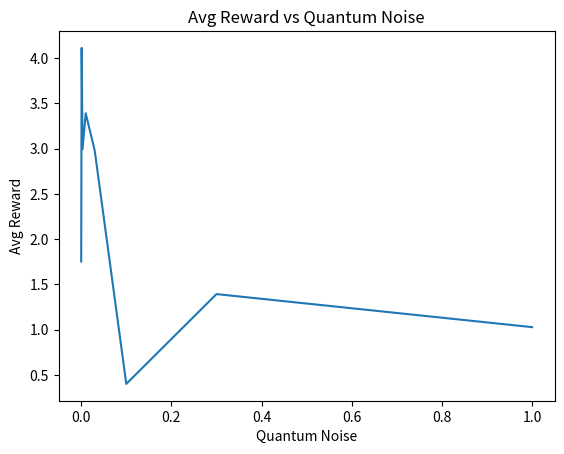

Reproduce this figure in Python.
import copy
import numpy as np
import matplotlib.pyplot as plt

q_noise = [0.000, 0.001, 0.003, 0.010, 0.030, 0.100, 0.300, 1.000]

eps1 = [1e-3, 1e-4, 1e-5, 1e-6,  1e-7,  1e-8,   1e-9]
alp1 = [0.1,  0.03, 0.01, 0.003, 0.001, 0.0003, 0.0001]
para1 = []
for e in eps1:
    for a in alp1:
        para1.append([e,a])

eps2 = [1e-5,  1e-6,  1e-7,  1e-8,  1e-9]
alp2 = [0.1,   0.01,  0.003, 0.001, 0.0001]
para2 = []
for e in eps2:
    for a in alp2:
        para2.append([e,a])


avg_rew_n0_000 = [0.22343361255072233, 0.5378583883788979, 1.4166368431024734, 0.7419846404139326, 0.4828159724923164, 0.7759253458018465, 0.9446712484530957, 0.19024477923466235, 0.7947360500265049, 1.078583682007112, 0.7295669064303325, 0.7815078909822771, 0.6310547778233954, 0.6467612838802238, 0.2512346337086356, 0.5321071980488671, 1.1850242807108557, 1.1230068517447067, 0.459093048912344, 1.0391571333265286, 0.6512521325821018, 0.2787528204553204, 0.5767681065132299, 1.0333890111001687, 0.7275603252270583, 0.5407215248026569, 1.2593709187552362, 1.4373986809375325, 0.2104504701749075, 0.4773569697392787, 1.1486576564386717, 0.7342148020729291, 0.517098108381642, 0.6367514721658244, 0.5866255184646912, 0.1039522052154127, 0.5552398755917972, 0.9717589320298672, 0.8434981340915966, 0.7095672260204958, 0.5284822029292854, 1.0440572026486319, 0.13815461516815497, 0.49918630377683615, 1.752541009721302, 0.9772434269138123, 0.657010099852494, 0.47861411659803976, 0.8164452448273873]
far_fac_n0_000 = [0.5791725644507524, 0.7923002007308901, 0.5956298510688668, 0.7884078893435378, 0.6043832884145274, 0.5219032965272877, 0.7337229662524494, 0.6290220792156314, 0.5400657383781139, 0.6846393509605061, 0.7765680609260476, 0.8059099696900891, 0.7477995068398647, 0.7129482830949536, 0.6732198404434151, 0.6429897247903906, 0.6254881337687699, 0.7574711492715763, 0.6574759641777415, 0.7006904300504624, 0.6744213801243227, 0.5221463495454958, 0.7366001750628351, 0.7341255913622814, 0.8120369274082166, 0.7313084992461483, 0.6022952332233411, 0.5141942510711512, 0.6061243220124408, 0.9167465067478816, 0.8238488210506765, 0.8132374130618925, 0.8526056949632782, 0.7580012523702319, 0.6015000895044132, 0.8479443924194965, 0.7808812704069236, 0.8174382324633424, 0.7119366666235117, 0.7111067793124094, 0.8866656681730647, 0.6824736326668704, 0.7327412384418918, 0.7054008421633531, 0.5717984759577857, 0.5921095066196981, 0.5815554837255298, 0.6424596414700516, 0.6824408113979529]
arr_rew_n0_000 = np.array(avg_rew_n0_000)
arr_fac_n0_000 = np.array(far_fac_n0_000)

avg_rew_n0_001 = [1.4066244367083895, 1.0100834031197736, 0.8940155900666834, 0.7163599562548891, 1.0828395887028284, 0.5336250726043343, 1.2537996466697439, 1.6706590326648634, 1.1422801300574215, 0.8642705309974157, 0.5204864551655517, 1.1328821084247587, 2.065863766259732, 1.24267963795875, 1.5062250967311221, 1.2417130764857007, 1.116321187196864, 0.6913245747492625, 0.43981755195378625, 1.7610626121465893, 1.902644989551678, 1.470554852816811, 1.307492688662984, 0.7532904738665327, 0.7893156648994325, 0.7279376196014661, 2.4539110645202964, 1.8749868662476652, 1.53765404132704, 1.2826143808884618, 0.9765305227429472, 0.7769440516420257, 1.2566900771230824, 1.8426014980207903, 4.111984576900125, 1.4935593419789324, 1.3299364298271565, 1.169905817484588, 0.8397845877675602, 1.0519639624325836, 1.8170686421415485, 0.6891621052481518, 1.6889458249343783, 1.4322991109700407, 0.8197601949027343, 0.529985334638676, 1.1185237554758307, 0.9154100480853203, 3.6978860336553474]
far_fac_n0_001 = [0.9532842271207803, 0.8803604611004101, 0.8403725820325262, 0.6316976177117464, 0.6013609332231998, 0.6625103465579015, 0.5672319584428039, 0.9444576594464615, 0.8644515332361578, 0.91554440361973, 0.6908496320588153, 0.552504739083324, 0.3275234773321872, 0.6243490985824475, 0.9621278280305499, 0.8287227811144493, 0.7009261301499204, 0.5513137411291347, 0.47704706317581813, 0.7643079889982647, 0.6825838486989401, 0.9551572733767587, 0.8595021493520281, 0.7924229833193177, 0.6129620733461553, 0.4068399832869792, 0.6707290336823589, 0.645909457307287, 0.9188568112364018, 0.88410563887008, 0.7159133968698175, 0.691856356631506, 0.1905031050570314, 0.4519646529888899, 0.3700678431707611, 0.9580699953103982, 0.8627282029172071, 0.6134738818341953, 0.7115487206371941, 0.7020982803318261, 0.42799526831851387, 0.4918436824032355, 0.951975077040736, 0.8541685979165567, 0.7898661491754788, 0.30172128020926225, 0.4928199058882711, 0.5847511697400879, 0.6189959720452951]
arr_rew_n0_001 = np.array(avg_rew_n0_001)
arr_fac_n0_001 = np.array(far_fac_n0_001)

avg_rew_n0_003 = [1.5977313764701468, 0.8497533224053821, 0.8861289794907521, 2.5334589525457574, 2.4260541075719373, 1.5178262819531634, 0.8057412143260871, 0.6143665314154637, 0.8857141564461775, 1.2294642329263676, 1.480502055941769, 0.8733850275176207, 1.1598978222345633, 0.42169665377474014, 1.935544702925098, 1.5044369949368148, 0.8198905325659835, 1.9243548121903102, 1.0455357948464115, 0.7084508561618412, 1.4700480111145078, 1.006786959906447, 0.9137447984503679, 2.9940858429216433, 0.37546177307510314]
far_fac_n0_003 = [0.955123674933315, 0.8940735059384829, 0.5852279914227456, 0.6455521508379547, 0.5725536013925011, 0.9687021491013741, 0.8797986348166975, 0.6988585484487335, 0.44566778521982575, 0.5802929402704015, 0.9658936512810609, 0.923615783838704, 0.7645119621111038, 0.5063694060868213, 0.246714701715342, 0.9816252511663297, 0.8671126086787219, 0.49814115761609107, 0.590666775939162, 0.355561683182931, 0.9791019361861112, 0.6652785752990658, 0.7836816387395762, 0.3801518713203366, 0.40689535722034165]
arr_rew_n0_003 = np.array(avg_rew_n0_003)
arr_fac_n0_003 = np.array(far_fac_n0_003)

avg_rew_n0_010 = [1.411545611167598, 0.6545102512650584, 2.4907358277563065, 1.3447557297961519, 1.7832567584638426, 1.4651245003071984, 0.8946990553784252, 1.408527510518447, 0.9391383834245087, 1.7403780533028177, 1.3858713872654895, 0.889333585611484, 0.8724214404862254, 0.7040538751494968, 0.59833307403648, 1.3559942212387328, 0.8174902573832614, 0.9253152063848529, 3.3902460144239224, 1.6647955422623653, 1.4413081188316283, 0.899193163680838, 1.4969012505400043, 2.4865891766728585, 1.119965949331409]
far_fac_n0_010 = [0.9591882257484872, 0.8918396428778387, 0.42683822553593825, 0.8566916638544837, 0.590712862552087, 0.9778529747404491, 0.9123252007058933, 0.4040420911493331, 0.4853905337698111, 0.4468276875315719, 0.9812970979958524, 0.7640754374609047, 0.47688067074811225, 0.5430252974682744, 0.4434094887893814, 0.9775085624317237, 0.9119364924068298, 0.5695436032618268, 0.47460436559536445, 0.7336520661438594, 0.9666960446563495, 0.8434607793793815, 0.40403433665300714, 0.4128975170182691, 0.6607697123129566]
arr_rew_n0_010 = np.array(avg_rew_n0_010)
arr_fac_n0_010 = np.array(far_fac_n0_010)

avg_rew_n0_030 = [1.3252493721264411, 1.3510668895227778, 1.5052628821342786, 0.761108762604079, 1.5231595939845708, 1.3231667847074982, 0.8735189586694135, 0.9731995039529651, 1.2048398278355743, 1.0648816843785742, 1.3143463719297817, 1.2224748159869476, 2.9777762526876606, 2.0530419400930753, 2.04970658877413, 1.3459718864555044, 1.0449326155647012, 0.5682177443665523, 0.7897781060042318, 0.7589401851939795, 1.296824983278488, 0.8219246360365404, 2.298630849844929, 0.5693996146256153, 1.4536450609988494]
far_fac_n0_030 = [0.9755416336329418, 0.8328019491689608, 0.5606460782676902, 0.7621584717448427, 0.42177804628299564, 0.9757570757374154, 0.8320031603004601, 0.8103692174448006, 0.745275679275837, 0.6100874811272228, 0.9656008437424711, 0.6452611425542915, 0.625634338965209, 0.41506291360920616, 0.48353477386452387, 0.9750227060653771, 0.7791103485910102, 0.7940233111824895, 0.407473583442819, 0.5754462819653731, 0.9849894681485268, 0.8839135797424292, 0.5935226677975252, 0.509830937414374, 0.6006097954795635]
arr_rew_n0_030 = np.array(avg_rew_n0_030)
arr_fac_n0_030 = np.array(far_fac_n0_030)

avg_rew_n0_100 = [0.40136275333586635]
far_fac_n0_100 = [0.62178723085159]
arr_rew_n0_100 = np.array(avg_rew_n0_100)
arr_fac_n0_100 = np.array(far_fac_n0_100)

avg_rew_n0_300 = [1.3933982028766678]
far_fac_n0_300 = [0.4313656140188124]
arr_rew_n0_300 = np.array(avg_rew_n0_300)
arr_fac_n0_300 = np.array(far_fac_n0_300)

avg_rew_n1_000 = [1.0283479381705958]
far_fac_n1_000 = [0.9867347818626889]
arr_rew_n1_000 = np.array(avg_rew_n1_000)
arr_fac_n1_000 = np.array(far_fac_n1_000)

arr_rew = [arr_rew_n0_000,
           arr_rew_n0_001,
           arr_rew_n0_003,
           arr_rew_n0_010,
           arr_rew_n0_030,
           arr_rew_n0_100,
           arr_rew_n0_300,
           arr_rew_n1_000]
arr_fac = [arr_fac_n0_000,
           arr_fac_n0_001,
           arr_fac_n0_003,
           arr_fac_n0_010,
           arr_fac_n0_030,
           arr_fac_n0_100,
           arr_fac_n0_300,
           arr_fac_n1_000]

best_rwg = []
for i, (l, n) in enumerate(zip(arr_rew, arr_fac)):    
    print("\n ---> Best rewards and fairness for quantum noise = {}".format(q_noise[i]))
    copy_rew = copy.deepcopy(l)
    sorted_array = np.sort(copy_rew)[::-1]    
    best_rwg.append(sorted_array[0])
    for rewi in sorted_array:
        id_rew = np.where(rewi == l)
        id_fac = n[id_rew[0][0]]
        if len(l)==49:
            hypara = para1[id_rew[0][0]]
        if len(l)==25:
            hypara = para2[id_rew[0][0]]
        print("Average reward = {:.6f}. Fairness factor = {:.6f}. Delta epsilon = {}. Learning rate = {}.".format(rewi, id_fac, hypara[0], hypara[1]))

bestbest = np.max(best_rwg)
id_best  = np.where(best_rwg == bestbest)
id_rew   = np.where(arr_rew[id_best[0][0]] == bestbest)
hypara = para1[id_rew[0][0]]
print("Best average rewards = {}. Quantum noise = {}. Delta epsilon = {}. Learning rate = {}".format(best_rwg[id_best[0][0]], q_noise[id_best[0][0]], hypara[0], hypara[1]))

plt.title("Avg Reward vs Quantum Noise")
plt.plot(q_noise, best_rwg)
plt.xlabel("Quantum Noise")
plt.ylabel("Avg Reward")
plt.show()